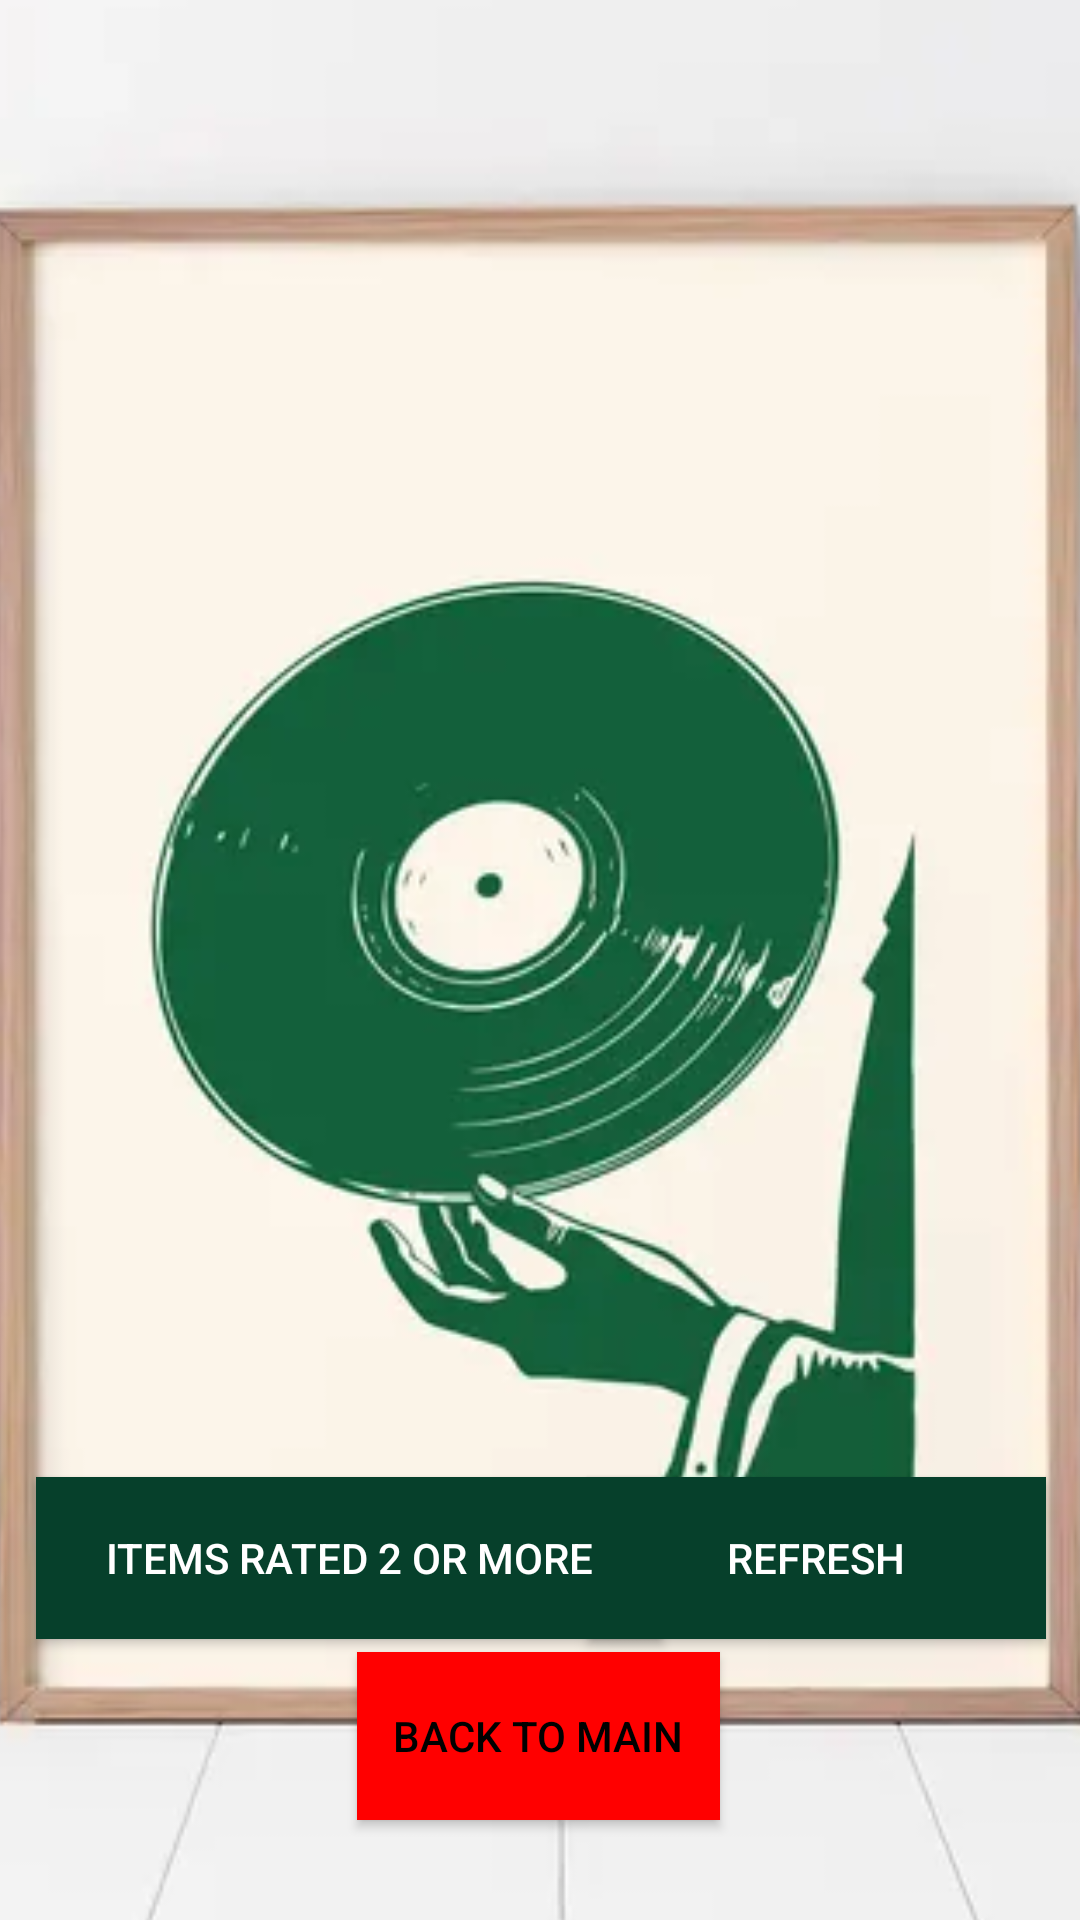

Write the Android layout XML for this screen, with the resource values it uses.
<!-- AndroidManifest.xml: application theme Theme.MusicList -->
<!-- res/layout/activity_music_playlist.xml -->
<?xml version="1.0" encoding="utf-8"?>
<androidx.constraintlayout.widget.ConstraintLayout xmlns:android="http://schemas.android.com/apk/res/android"
    xmlns:app="http://schemas.android.com/apk/res-auto"
    xmlns:tools="http://schemas.android.com/tools"
    android:id="@+id/main"
    android:layout_width="match_parent"
    android:layout_height="match_parent"
    tools:context=".Music_Playlist">


    <ImageView
        android:id="@+id/imageView"
        android:layout_width="658dp"
        android:layout_height="1007dp"
        app:layout_constraintBottom_toBottomOf="parent"
        app:layout_constraintEnd_toEndOf="parent"
        app:layout_constraintHorizontal_bias="0.505"
        app:layout_constraintStart_toStartOf="parent"
        app:layout_constraintTop_toTopOf="parent"
        app:srcCompat="@drawable/pin2" />

    <TextView
        android:id="@+id/txtList"
        android:layout_width="372dp"
        android:layout_height="518dp"
        android:scrollbars="vertical"
        android:textColor="@color/DarkGreen"
        android:textSize="30dp"
        app:layout_constraintBottom_toBottomOf="parent"
        app:layout_constraintEnd_toEndOf="parent"
        app:layout_constraintHorizontal_bias="0.516"
        app:layout_constraintStart_toStartOf="parent"
        app:layout_constraintTop_toTopOf="parent"
        app:layout_constraintVertical_bias="0.071" />

    <Button
        android:id="@+id/btnShowAll"
        android:layout_width="153dp"
        android:layout_height="54dp"
        android:text="Refresh"
        android:background="@color/DarkGreen"
        android:textColor="@color/white"
        app:layout_constraintBottom_toBottomOf="parent"
        app:layout_constraintEnd_toEndOf="parent"
        app:layout_constraintHorizontal_bias="0.946"
        app:layout_constraintStart_toStartOf="parent"
        app:layout_constraintTop_toTopOf="parent"
        app:layout_constraintVertical_bias="0.84" />

    <Button
        android:id="@+id/btnShowMany"
        android:layout_width="209dp"
        android:layout_height="54dp"
        android:text="Items rated 2 or more"
        android:background="@color/DarkGreen"
        android:textColor="@color/white"
        app:layout_constraintBottom_toBottomOf="parent"
        app:layout_constraintEnd_toEndOf="parent"
        app:layout_constraintHorizontal_bias="0.079"
        app:layout_constraintStart_toStartOf="parent"
        app:layout_constraintTop_toTopOf="parent"
        app:layout_constraintVertical_bias="0.84" />

    <Button
        android:id="@+id/btnBack"
        android:layout_width="121dp"
        android:layout_height="56dp"
        android:text="Back to Main"
        android:background="@color/Red"
        android:textColor="@color/black"
        app:layout_constraintBottom_toBottomOf="parent"
        app:layout_constraintEnd_toEndOf="parent"
        app:layout_constraintHorizontal_bias="0.498"
        app:layout_constraintStart_toStartOf="parent"
        app:layout_constraintTop_toTopOf="parent"
        app:layout_constraintVertical_bias="0.943" />


</androidx.constraintlayout.widget.ConstraintLayout>
<!-- resources referenced by this layout -->
<resources>
  <color name="DarkGreen">#06402B</color>
  <color name="Red">#FF0000</color>
  <color name="black">#FF000000</color>
  <color name="white">#FFFFFFFF</color>
  <!-- drawable pin2: png bitmap (drawable, 141081 bytes) -->
  <style name="Theme.MusicList" parent="Base.Theme.MusicList" />
  <style name="Base.Theme.MusicList" parent="Theme.AppCompat.Light.NoActionBar">
          
          
      </style>
</resources>
